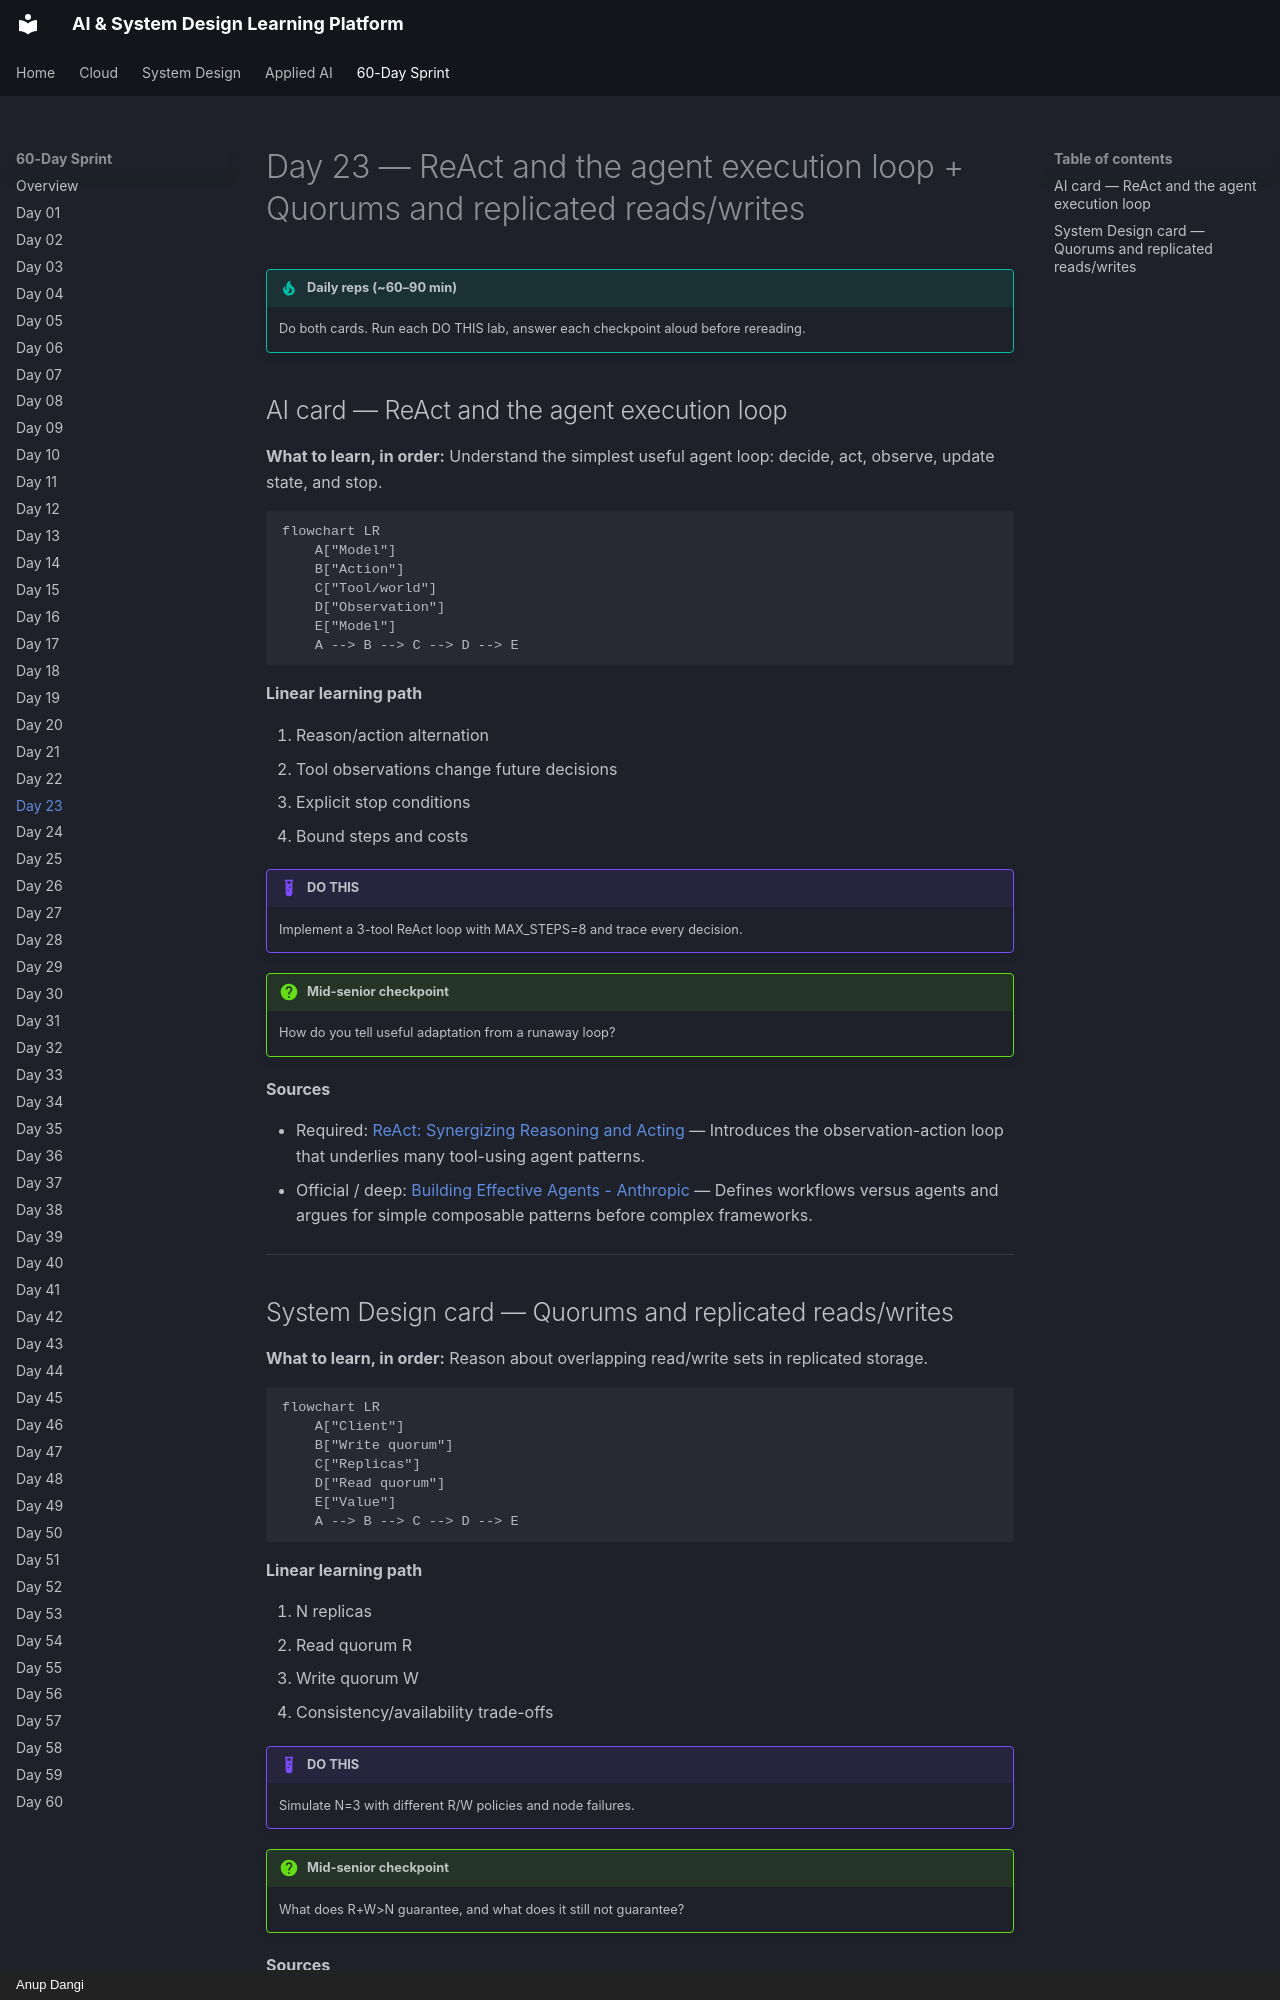

repository: AnupDangi/learnlikeadev · page: 60-day/day23/index.html · generator: mkdocs · copyright: Anup Dangi

# Day 23 — ReAct and the agent execution loop + Quorums and replicated reads/writes

!!! tip "Daily reps (~60–90 min)"
    Do both cards. Run each DO THIS lab, answer each checkpoint aloud before rereading.

## AI card — ReAct and the agent execution loop

**What to learn, in order:** Understand the simplest useful agent loop: decide, act, observe, update state, and stop.

```mermaid
flowchart LR
    A["Model"]
    B["Action"]
    C["Tool/world"]
    D["Observation"]
    E["Model"]
    A --> B --> C --> D --> E
```

**Linear learning path**

1. Reason/action alternation
2. Tool observations change future decisions
3. Explicit stop conditions
4. Bound steps and costs

!!! example "DO THIS"
    Implement a 3-tool ReAct loop with MAX_STEPS=8 and trace every decision.

!!! question "Mid-senior checkpoint"
    How do you tell useful adaptation from a runaway loop?

**Sources**

- Required: [ReAct: Synergizing Reasoning and Acting](https://arxiv.org/abs/2210.03629) — Introduces the observation-action loop that underlies many tool-using agent patterns.
- Official / deep: [Building Effective Agents - Anthropic](https://www.anthropic.com/engineering/building-effective-agents) — Defines workflows versus agents and argues for simple composable patterns before complex frameworks.

---
